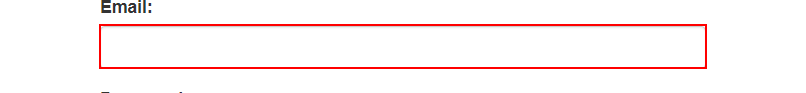
Workflow: waitelement

Step 1: type "[email redacted]" into the text box 'email' in window 'ACME System 1 - Log In' (chrome.exe)

Step 2: type [passwd] into the text box 'password' in window 'ACME System 1 - Log In' (chrome.exe) (no picture)

Step 3: click on the button in window 'ACME System 1 - Log In' (chrome.exe) (no picture)

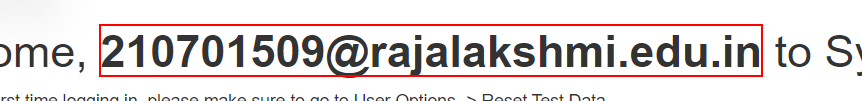
Step 4: Find Element 'STRONG' on the text

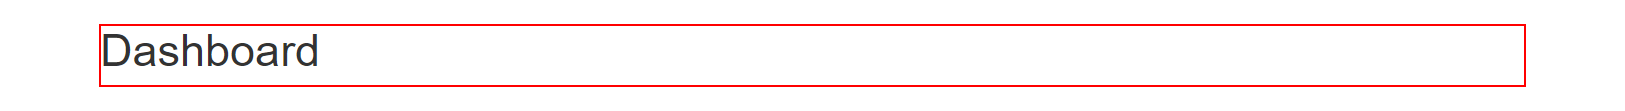
Step 5: Wait Element Vanish 'H1' on the heading

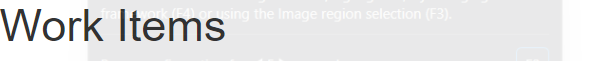
Step 6: On Element Appear 'H1' on the heading